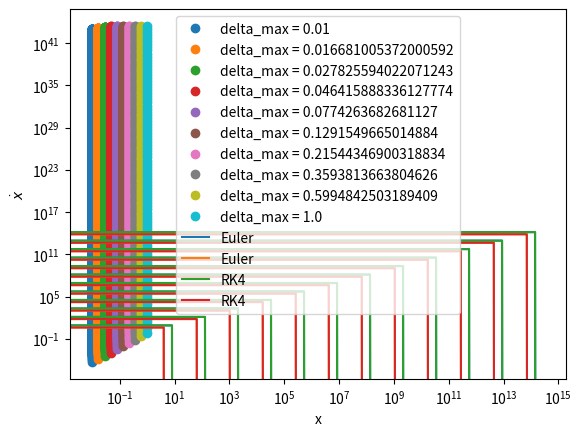

This chart was generated by the following Python code:
#%%
import numpy as np
import math
import matplotlib.pyplot as plt

x0 = 1
t0 = 0
t1 = 100
delta_max = 0.1

#%% defining Euler method

def euler_step(x, t, dt, f):
    x_n_1 = x + dt * f(x, t)
    return x_n_1
#%% making solve_to function to solve ODE between t0 and t1, with initial condition x0.



def rk4_step(x, t, dt, f):
    k1 = f(x, t)
    k2 = f(x + dt/2 * k1, t + dt/2)
    k3 = f(x + dt/2 * k2, t + dt/2)
    k4 = f(x + dt * k3, t + dt) 
    x_i_1 = x + dt/6 * (k1 + 2 * k2 + 2 * k3 + k4)
    return x_i_1

def solve_to(x0, t0, t1, delta_max, f, method='Euler'):
    x = x0
    t = t0  
    times = [t0]
    values = [x0]

    #defining timesteps and then time loop with update rule.
    while t < t1:
        dt = min(delta_max, t1 - t)
        if method == 'Euler':
            x = euler_step(x, t, dt, f)
        elif method == 'RK4':
            x = rk4_step(x, t, dt, f)
        t += dt
        times.append(t)
        values.append(x)
    return times, values

#ODE
def x_dot(x, t):
    return x

def solver(method='Euler'):
    
    if method == 'Euler':
        times, values = solve_to(x0, t0, t1, delta_max, x_dot, method='Euler')
    elif method == 'RK4':
        times, values = solve_to(x0, t0, t1, delta_max, x_dot, method='RK4')
        
    print("Values of the solution:")
    for i, value in enumerate(values):
        print("x({:.2f}) = {:.6f}".format(times[i], value))

# Call the main function with either 'euler' or 'rk4'
solver(method='RK4')


# Analytical solution of the ODE x_dot = x
def true_solution(x0, t):
    return x0 * np.exp(t)


# Compute the error for different values of delta_max// change 'method=''' between RK4 and Euler for different error plots.
delta_max_values = np.logspace(-2, 0, 10)
errors = []
for delta_max in delta_max_values:
    
    times, values = solve_to(x0, t0, t1, delta_max, x_dot,method='Euler')
    true_values = true_solution(x0, times)
    error = np.abs(true_values - values)
    errors.append(error)


# Plot the error as a function of delta_max
plt.figure()
plt.xscale('log')
plt.yscale('log')
plt.xlabel('Time step')
plt.ylabel('Error')
for i, delta_max in enumerate(delta_max_values):
    plt.plot(delta_max * np.ones(len(errors[i])), errors[i], 'o', label=f'delta_max = {delta_max}')
plt.legend()
plt.show()


#%%Now wish to extend to solve system of ODEs rather than single ODE.



# Define new function (ODE system to be solved)
def func(X, t):
    x, y = X
    return np.array([y, -x])

#Defining step functions again to account for new array.
def euler_step_system(X, t, dt, f):
    X_n_1 = X + dt * f(X, t)
    return X_n_1

def rk4_step_system(X, t, dt, f):
    k1 = f(X, t)
    k2 = f(X + dt/2 * k1, t + dt/2)
    k3 = f(X + dt/2 * k2, t + dt/2)
    k4 = f(X + dt * k3, t + dt) 
    X_i_1 = X + dt/6 * (k1 + 2 * k2 + 2 * k3 + k4)
    return X_i_1

def solve_to_system(X0, t0, t1, delta_max, f, method='Euler'):
    X = X0
    t = t0  
    times = [t0]
    values = [X0]

    while t < t1:
        dt = min(delta_max, t1 - t)
        if method == 'Euler':
            X = euler_step_system(X, t, dt, f)
        elif method == 'RK4':
            X = rk4_step_system(X, t, dt, f)
        t += dt
        times.append(t)
        values.append(X)
    return times, values

def solver(method='Euler'):
    X0 = np.array([1, 0])
    if method == 'Euler':
        times, values = solve_to_system(X0, t0, t1, delta_max, func, method='Euler')
    elif method == 'RK4':
        times, values = solve_to_system(X0, t0, t1, delta_max, func, method='RK4')
        
    print("Values of the solution:")
    for i, value in enumerate(values):
        print("X({:.2f}) = {}".format(times[i], value))

#note that this plots nicely for large time difference, (i.e t0=0, t1=10), i am also using zip to avoid tuple errors.
    
    plt.plot(values, [func(x, t) for x, t in zip(values, times)], label='Euler')
    plt.plot(values, [func(x, t) for x, t in zip(values, times)], label='RK4')

    plt.xlabel('x')
    plt.ylabel('$\dot{x}$')
    plt.legend()
    plt.show()
   

solver(method="Euler")
# %%
